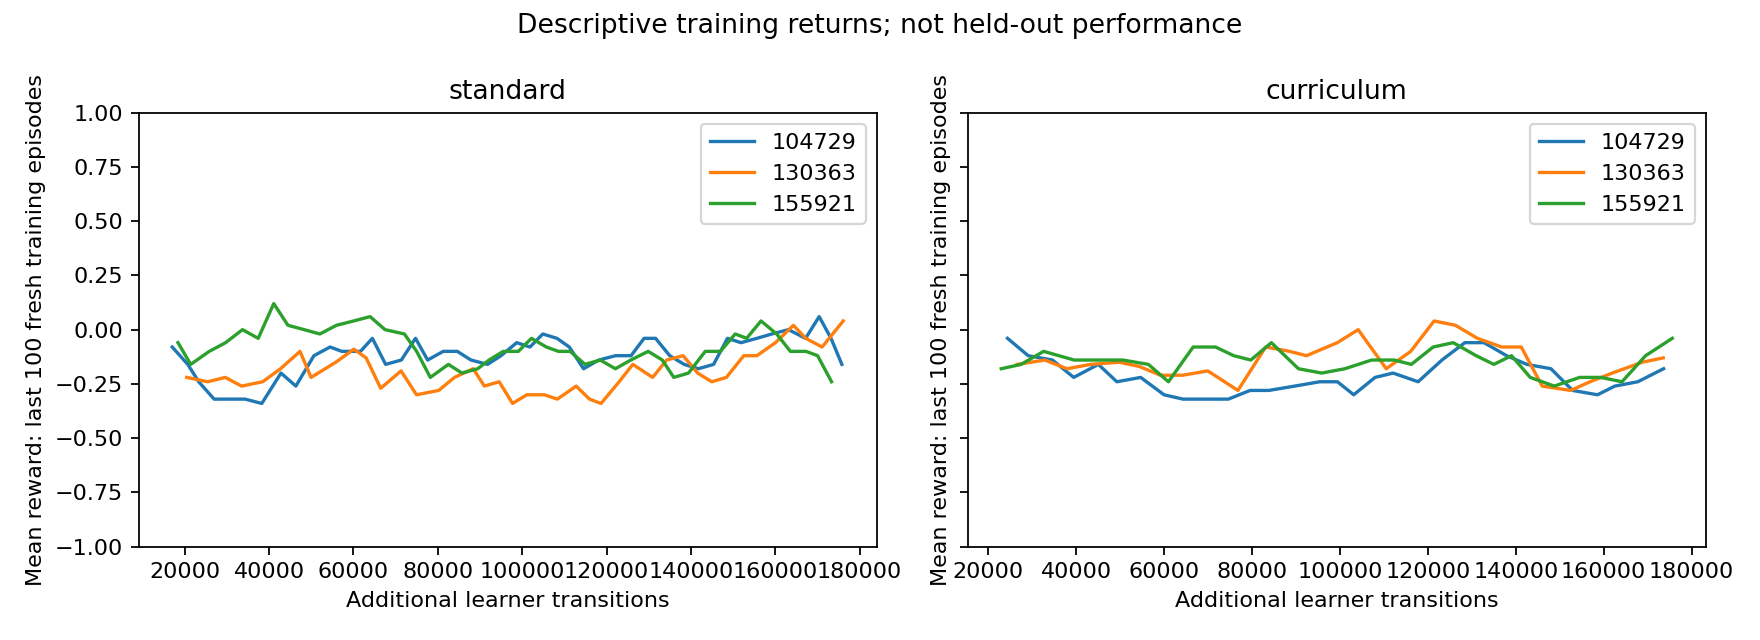

The data file committed next to this chart (first rows):
arm, seed, n, fresh_episode_window, mean_terminal_reward
standard, 104729, 17035, 100, -0.08
standard, 104729, 20727, 100, -0.16
standard, 104729, 23321, 100, -0.24
standard, 104729, 26963, 100, -0.32
standard, 104729, 30696, 100, -0.32
standard, 104729, 34301, 100, -0.32
standard, 104729, 38270, 100, -0.34
standard, 104729, 42822, 100, -0.2
standard, 104729, 46345, 100, -0.26
standard, 104729, 50627, 100, -0.12
standard, 104729, 54457, 100, -0.08
standard, 104729, 57238, 100, -0.1
standard, 104729, 61665, 100, -0.1
standard, 104729, 64488, 100, -0.04
standard, 104729, 67630, 100, -0.16
standard, 104729, 71354, 100, -0.14
standard, 104729, 74715, 100, -0.04
standard, 104729, 77588, 100, -0.14
standard, 104729, 81289, 100, -0.1
standard, 104729, 84625, 100, -0.1
standard, 104729, 87848, 100, -0.14
standard, 104729, 91797, 100, -0.16
standard, 104729, 94981, 100, -0.12
standard, 104729, 98701, 100, -0.06
standard, 104729, 101847, 100, -0.08
standard, 104729, 104883, 100, -0.02
standard, 104729, 108243, 100, -0.04
standard, 104729, 111164, 100, -0.08
standard, 104729, 114548, 100, -0.18
standard, 104729, 118161, 100, -0.14
standard, 104729, 122136, 100, -0.12
standard, 104729, 125815, 100, -0.12
standard, 104729, 128896, 100, -0.04
standard, 104729, 131625, 100, -0.04
standard, 104729, 134969, 100, -0.12
standard, 104729, 138397, 100, -0.16
standard, 104729, 141760, 100, -0.18
standard, 104729, 145369, 100, -0.16
standard, 104729, 148660, 100, -0.04
standard, 104729, 151871, 100, -0.06
standard, 104729, 155636, 100, -0.04
standard, 104729, 159182, 100, -0.02
standard, 104729, 163125, 100, 0.0
standard, 104729, 167176, 100, -0.04
standard, 104729, 170397, 100, 0.06
standard, 104729, 173214, 100, -0.04
standard, 104729, 175779, 100, -0.16
standard, 130363, 20490, 100, -0.22
standard, 130363, 25442, 100, -0.24
standard, 130363, 29604, 100, -0.22
standard, 130363, 33507, 100, -0.26
standard, 130363, 38478, 100, -0.24
standard, 130363, 42721, 100, -0.18
standard, 130363, 47338, 100, -0.1
standard, 130363, 49946, 100, -0.22
standard, 130363, 55831, 100, -0.15
standard, 130363, 60091, 100, -0.09
standard, 130363, 63005, 100, -0.13
standard, 130363, 66456, 100, -0.27
standard, 130363, 71292, 100, -0.19
... 163 more rows
